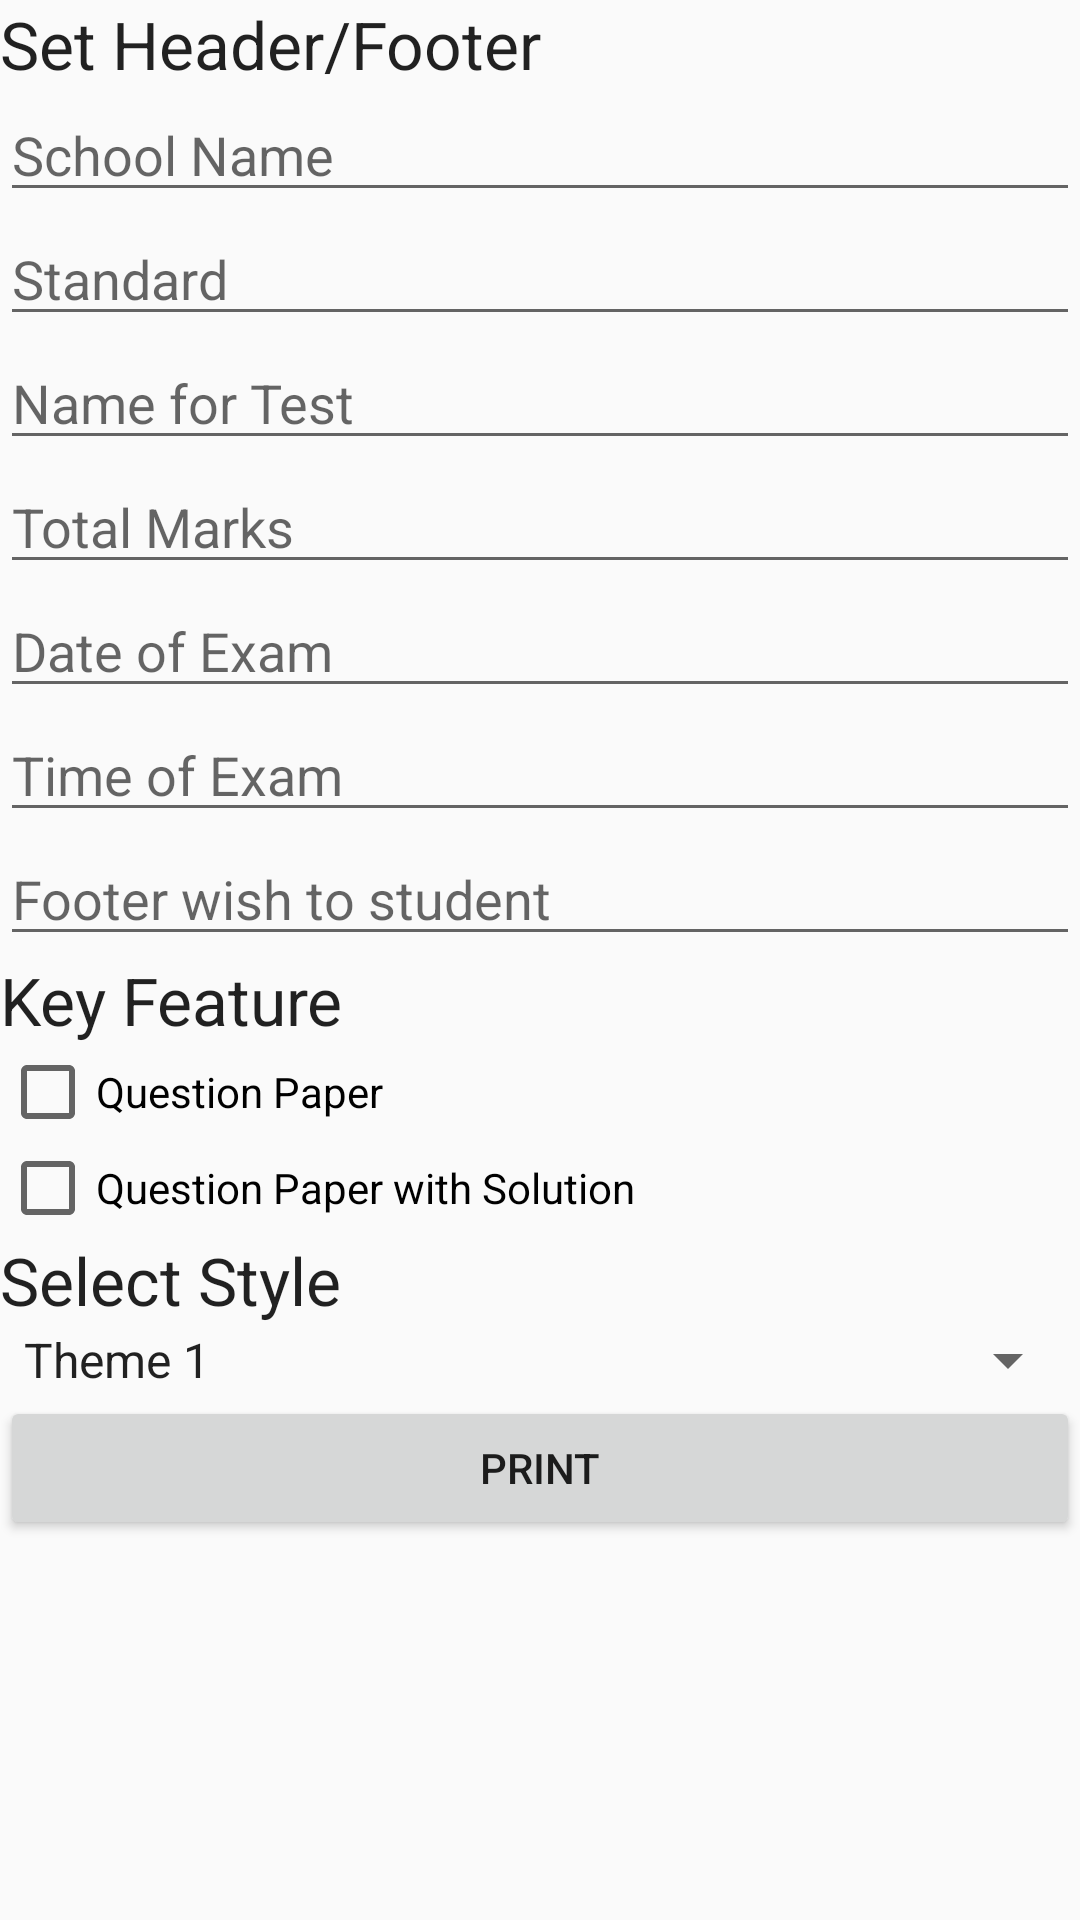

This screen was rendered from an Android layout file. Write that file and the resources it references.
<!-- AndroidManifest.xml: application theme Theme.PhysicsCafe -->
<!-- res/layout/activity_options.xml -->
<?xml version="1.0" encoding="utf-8"?>
<LinearLayout xmlns:android="http://schemas.android.com/apk/res/android"
    xmlns:app="http://schemas.android.com/apk/res-auto"
    xmlns:tools="http://schemas.android.com/tools"
    android:layout_width="match_parent"
    android:layout_height="match_parent"
    android:orientation="vertical"
    tools:context=".Options">

    <TextView
        android:id="@+id/textView"
        android:layout_width="match_parent"
        android:layout_height="wrap_content"
        android:text="Set Header/Footer"
        android:textAppearance="@style/TextAppearance.AppCompat.Large" />

    <EditText
        android:id="@+id/inpSchoolName"
        android:layout_width="match_parent"
        android:layout_height="wrap_content"
        android:ems="10"
        android:hint="School Name"
        android:inputType="textPersonName" />

    <EditText
        android:id="@+id/inpStandard"
        android:layout_width="match_parent"
        android:layout_height="wrap_content"
        android:ems="10"
        android:hint="Standard"
        android:inputType="textPersonName" />

    <EditText
        android:id="@+id/inptTestName"
        android:layout_width="match_parent"
        android:layout_height="wrap_content"
        android:ems="10"
        android:hint="Name for Test"
        android:inputType="textPersonName" />
    <EditText
        android:id="@+id/inpTotalMarks"
        android:layout_width="match_parent"
        android:layout_height="wrap_content"
        android:ems="10"
        android:hint="Total Marks"
        android:inputType="textPersonName" />
    <EditText
        android:id="@+id/inpDateOfExam"
        android:layout_width="match_parent"
        android:layout_height="wrap_content"
        android:ems="10"
        android:hint="Date of Exam"
        android:inputType="textPersonName" />
    <EditText
        android:id="@+id/inpTimeOfExam"
        android:layout_width="match_parent"
        android:layout_height="wrap_content"
        android:ems="10"
        android:hint="Time of Exam"
        android:inputType="textPersonName" />
    <EditText
        android:id="@+id/inpFooterWish"
        android:layout_width="match_parent"
        android:layout_height="wrap_content"
        android:ems="10"
        android:hint="Footer wish to student"
        android:inputType="textPersonName" />

    <TextView
        android:id="@+id/txtFeature"
        android:layout_width="match_parent"
        android:layout_height="wrap_content"
        android:text="Key Feature"
        android:textAppearance="@style/TextAppearance.AppCompat.Large" />

    <CheckBox
        android:id="@+id/chkQuestions"
        android:layout_width="match_parent"
        android:layout_height="wrap_content"
        android:text="Question Paper" />

    <CheckBox
        android:id="@+id/chkQA"
        android:layout_width="match_parent"
        android:layout_height="wrap_content"
        android:text="Question Paper with Solution" />

    <TextView
        android:id="@+id/txtStyle"
        android:layout_width="match_parent"
        android:layout_height="wrap_content"
        android:text="Select Style"
        android:textAppearance="@style/TextAppearance.AppCompat.Large" />

    <Spinner
        android:id="@+id/spinner"
        android:layout_width="match_parent"
        android:layout_height="wrap_content"
        android:entries="@array/arrThemes" />

    <Button
        android:id="@+id/button"
        android:layout_width="match_parent"
        android:layout_height="wrap_content"
        android:text="Print" />


</LinearLayout>
<!-- resources referenced by this layout -->
<resources>
  <string-array name="arrThemes">
          <item>Theme 1</item>
          <item>Theme 2</item>
          <item>Theme 3</item>
          <item>Theme 4</item>
          <item>Theme 5</item>
      </string-array>
  <style name="Theme.PhysicsCafe" parent="Theme.AppCompat.DayNight.NoActionBar">
          
          <item name="colorPrimary">@color/purple_500</item>
          <item name="colorPrimaryVariant">@color/purple_700</item>
          <item name="colorOnPrimary">@color/white</item>
          
          <item name="colorSecondary">@color/teal_200</item>
          <item name="colorSecondaryVariant">@color/teal_700</item>
          <item name="colorOnSecondary">@color/black</item>
          
          <item name="android:statusBarColor" tools:targetApi="l">?attr/colorPrimaryVariant</item>
          
      </style>
  <!-- not gathered from this repository: default colours our renderer supplied (Android Studio template values) -->
  <color name="purple_500">#FF6200EE</color>
  <color name="purple_700">#FF3700B3</color>
  <color name="teal_200">#FF03DAC5</color>
  <color name="teal_700">#FF018786</color>
  <color name="black">#FF000000</color>
  <color name="white">#FFFFFFFF</color>
</resources>
